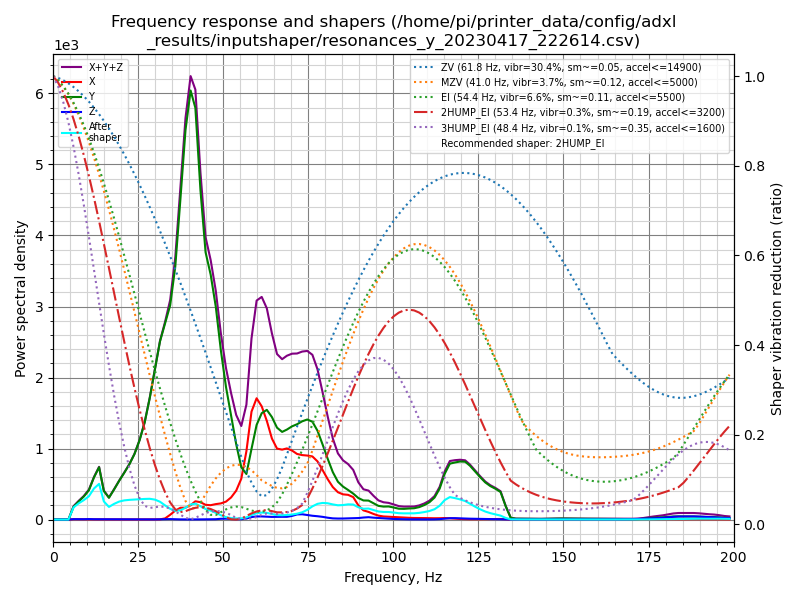

Data behind this chart, as committed beside it:
freq, psd_x, psd_y, psd_z, psd_xyz
0.0, 3.491e+01, 1.850e+02, 7.043e+00, 2.270e+02
1.5, 4.595e+01, 1.265e+02, 3.156e+01, 2.040e+02
3.0, 3.168e+01, 2.771e+01, 3.382e+01, 9.320e+01
4.5, 2.774e+01, 2.561e+02, 3.360e+01, 3.175e+02
6.0, 2.763e+01, 1.094e+03, 3.418e+01, 1.156e+03
7.5, 2.738e+01, 1.940e+03, 3.406e+01, 2.001e+03
9.0, 3.077e+01, 2.944e+03, 4.262e+01, 3.017e+03
10.5, 2.886e+01, 4.366e+03, 6.944e+01, 4.464e+03
12.0, 2.828e+01, 7.177e+03, 5.556e+01, 7.261e+03
13.5, 2.837e+01, 1.001e+04, 5.933e+01, 1.010e+04
14.9, 2.826e+01, 6.026e+03, 5.978e+01, 6.114e+03
16.4, 2.721e+01, 5.057e+03, 4.645e+01, 5.131e+03
17.9, 2.756e+01, 7.610e+03, 4.279e+01, 7.680e+03
19.4, 2.927e+01, 1.062e+04, 4.409e+01, 1.069e+04
20.9, 2.862e+01, 1.383e+04, 5.094e+01, 1.391e+04
22.4, 3.114e+01, 1.749e+04, 5.530e+01, 1.758e+04
23.9, 2.962e+01, 2.213e+04, 5.177e+01, 2.221e+04
25.4, 3.514e+01, 2.846e+04, 5.877e+01, 2.856e+04
26.9, 5.040e+01, 3.692e+04, 8.354e+01, 3.706e+04
28.4, 5.539e+01, 4.882e+04, 7.824e+01, 4.896e+04
29.9, 5.994e+01, 6.337e+04, 6.115e+01, 6.349e+04
31.4, 8.725e+01, 7.901e+04, 1.249e+02, 7.922e+04
32.9, 5.298e+02, 9.118e+04, 2.122e+02, 9.192e+04
34.4, 2.321e+03, 1.041e+05, 2.251e+02, 1.067e+05
35.9, 4.525e+03, 1.283e+05, 1.464e+02, 1.330e+05
37.4, 6.198e+03, 1.691e+05, 9.391e+01, 1.754e+05
38.9, 6.509e+03, 2.139e+05, 1.058e+02, 2.205e+05
40.4, 8.146e+03, 2.447e+05, 7.027e+01, 2.529e+05
41.8, 1.078e+04, 2.429e+05, 5.947e+01, 2.537e+05
43.3, 1.061e+04, 2.012e+05, 1.086e+02, 2.119e+05
44.8, 9.316e+03, 1.690e+05, 1.713e+02, 1.785e+05
46.3, 9.385e+03, 1.600e+05, 1.825e+02, 1.695e+05
47.8, 1.041e+04, 1.436e+05, 2.290e+02, 1.543e+05
49.3, 1.123e+04, 1.176e+05, 5.383e+02, 1.294e+05
50.8, 1.285e+04, 9.507e+04, 6.296e+02, 1.086e+05
52.3, 1.631e+04, 7.658e+04, 3.962e+02, 9.328e+04
53.8, 2.192e+04, 5.721e+04, 2.663e+02, 7.939e+04
55.3, 3.187e+04, 4.082e+04, 3.040e+02, 7.299e+04
56.8, 5.472e+04, 3.650e+04, 8.031e+02, 9.203e+04
58.3, 8.872e+04, 5.810e+04, 2.071e+03, 1.489e+05
59.8, 1.023e+05, 7.982e+04, 2.625e+03, 1.847e+05
61.3, 9.788e+04, 9.197e+04, 2.686e+03, 1.925e+05
62.8, 8.741e+04, 9.715e+04, 2.586e+03, 1.871e+05
64.3, 7.348e+04, 9.294e+04, 2.397e+03, 1.688e+05
65.8, 6.585e+04, 8.525e+04, 2.534e+03, 1.536e+05
67.3, 6.637e+04, 8.318e+04, 2.610e+03, 1.522e+05
68.7, 6.893e+04, 8.715e+04, 2.635e+03, 1.587e+05
70.2, 6.832e+04, 9.225e+04, 3.584e+03, 1.642e+05
71.7, 6.631e+04, 9.639e+04, 5.176e+03, 1.679e+05
73.2, 6.653e+04, 1.014e+05, 5.448e+03, 1.734e+05
74.7, 6.741e+04, 1.054e+05, 4.806e+03, 1.776e+05
76.2, 6.781e+04, 1.051e+05, 4.072e+03, 1.770e+05
77.7, 6.373e+04, 9.726e+04, 3.629e+03, 1.646e+05
79.2, 5.520e+04, 8.378e+04, 3.000e+03, 1.420e+05
80.7, 4.591e+04, 6.911e+04, 2.079e+03, 1.171e+05
82.2, 3.763e+04, 5.493e+04, 1.376e+03, 9.393e+04
83.7, 3.223e+04, 4.462e+04, 1.205e+03, 7.806e+04
85.2, 3.028e+04, 3.958e+04, 1.245e+03, 7.111e+04
86.7, 3.019e+04, 3.613e+04, 1.444e+03, 6.776e+04
88.2, 2.788e+04, 3.225e+04, 1.580e+03, 6.171e+04
... 74 more rows
